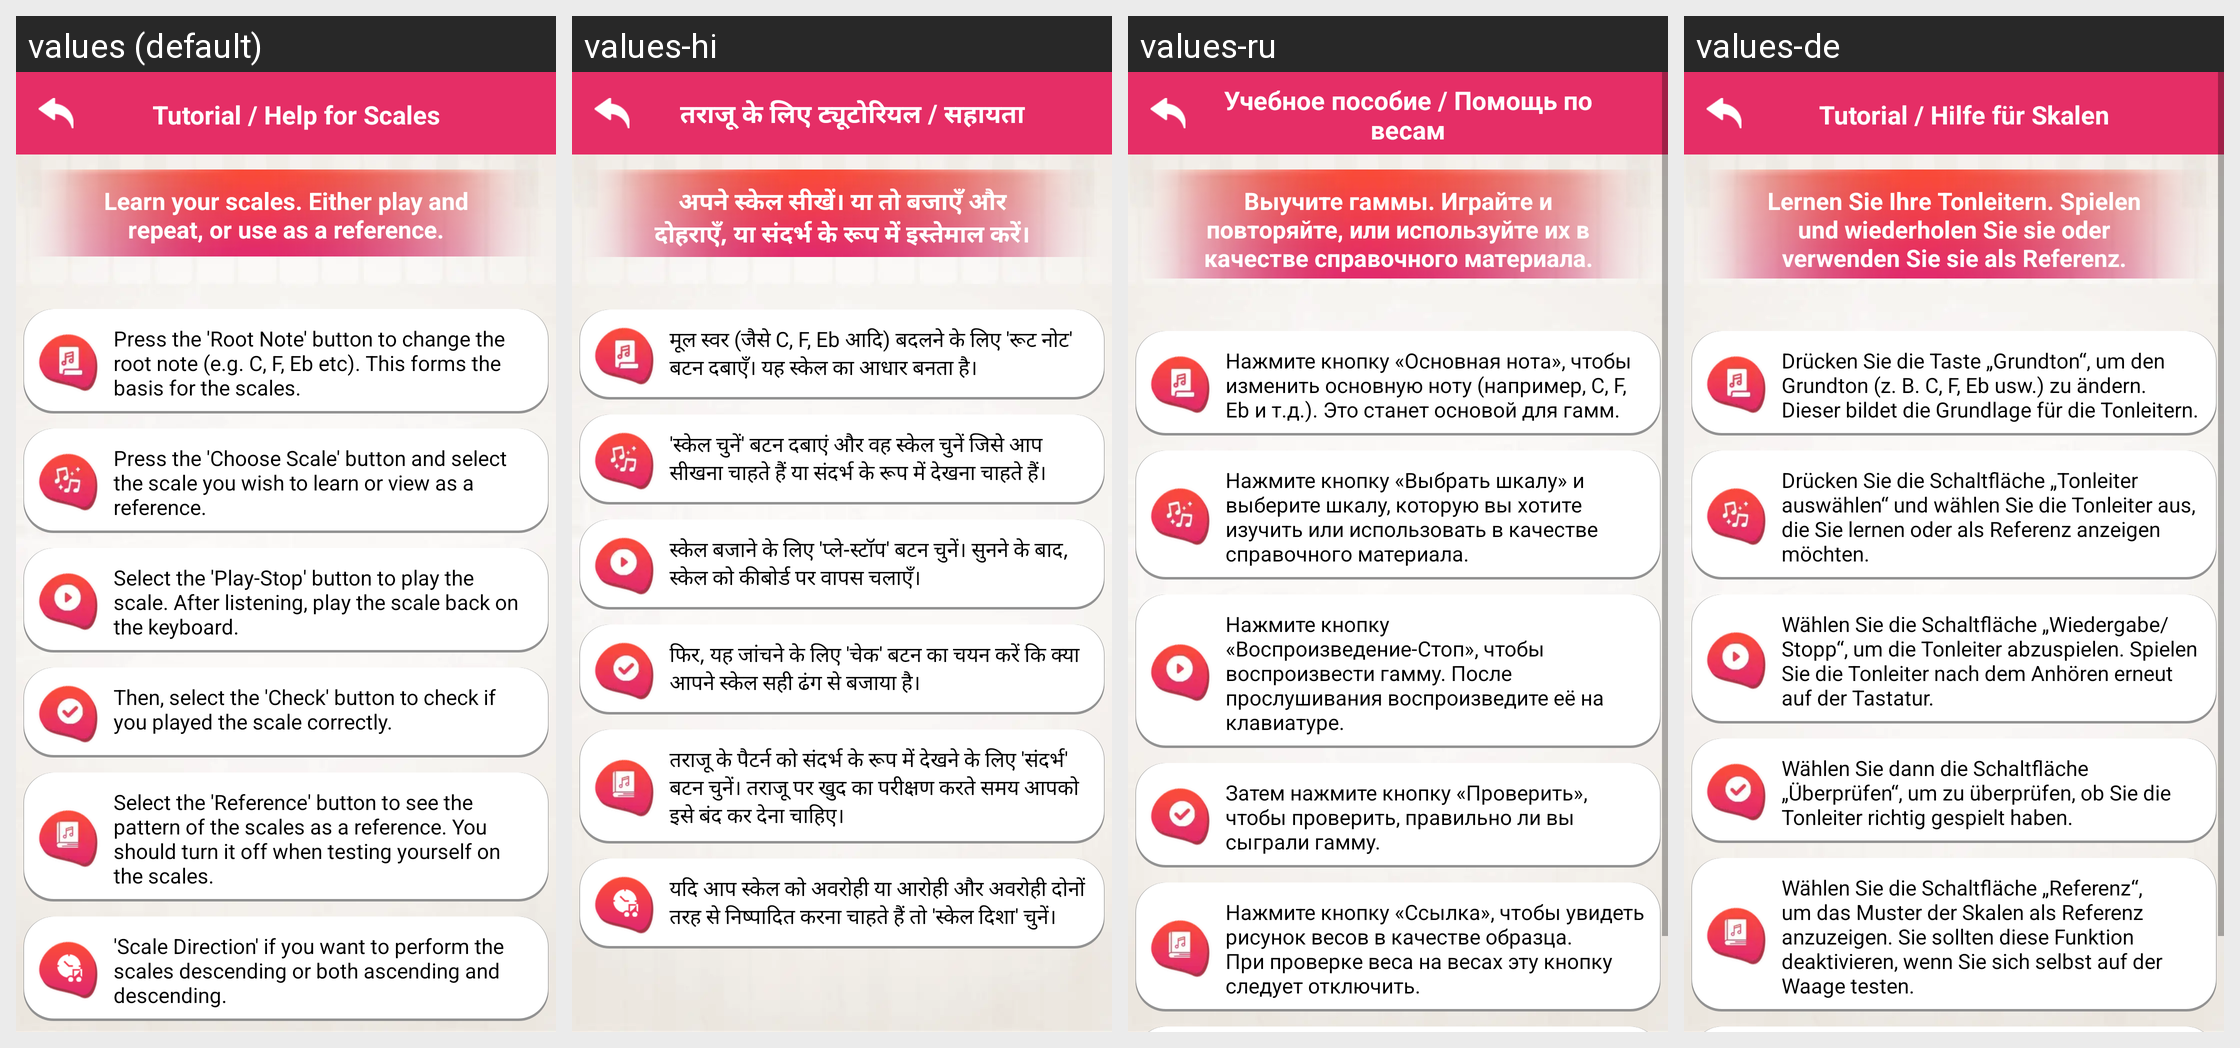

The Android screen above is rendered under several locales of the same app. Produce the string resources it draws, with the default and per-locale values.
Android screen res/layout/scales_help.xml rendered under 4 locales, left to right: values (default), values-hi, values-ru, values-de. Device: Nexus 5 (rendered at 1080×1920; each locale shown at half size, 540×960, under a caption strip naming it); theme AppTheme.
Other locales in the repository, not shown: values-es, values-fr, values-in, values-pt, values-zh.
Strings drawn on this screen, with the default value and each locale's value (text and hints the layout hard-codes, and strings that could not be matched under every locale, appear in the picture but are not listed):

scales_help
  values: Tutorial / Help for Scales
  values-hi: तराजू के लिए ट्यूटोरियल / सहायता
  values-ru: Учебное пособие / Помощь по весам
  values-de: Tutorial / Hilfe für Skalen

scales_information1
  values: Learn your scales. Either play and repeat, or use as a reference.
  values-hi: अपने स्केल सीखें। या तो बजाएँ और दोहराएँ, या संदर्भ के रूप में इस्तेमाल करें।
  values-ru: Выучите гаммы. Играйте и повторяйте, или используйте их в качестве справочного материала.
  values-de: Lernen Sie Ihre Tonleitern. Spielen und wiederholen Sie sie oder verwenden Sie sie als Referenz.

scales_tutorial1
  values: Press the 'Root Note' button to change the root note (e.g. C, F, Eb etc). This forms the basis for the scales.
  values-hi: मूल स्वर (जैसे C, F, Eb आदि) बदलने के लिए 'रूट नोट' बटन दबाएँ। यह स्केल का आधार बनता है।
  values-ru: Нажмите кнопку «Основная нота», чтобы изменить основную ноту (например, C, F, Eb и т.д.). Это станет основой для гамм.
  values-de: Drücken Sie die Taste „Grundton“, um den Grundton (z. B. C, F, Eb usw.) zu ändern. Dieser bildet die Grundlage für die Tonleitern.

scales_tutorial2
  values: Press the 'Choose Scale' button and select the scale you wish to learn or view as a reference.
  values-hi: 'स्केल चुनें' बटन दबाएं और वह स्केल चुनें जिसे आप सीखना चाहते हैं या संदर्भ के रूप में देखना चाहते हैं।
  values-ru: Нажмите кнопку «Выбрать шкалу» и выберите шкалу, которую вы хотите изучить или использовать в качестве справочного материала.
  values-de: Drücken Sie die Schaltfläche „Tonleiter auswählen“ und wählen Sie die Tonleiter aus, die Sie lernen oder als Referenz anzeigen möchten.

scales_tutorial3
  values: Select the 'Play-Stop' button to play the scale. After listening, play the scale back on the keyboard.
  values-hi: स्केल बजाने के लिए 'प्ले-स्टॉप' बटन चुनें। सुनने के बाद, स्केल को कीबोर्ड पर वापस चलाएँ।
  values-ru: Нажмите кнопку «Воспроизведение-Стоп», чтобы воспроизвести гамму. После прослушивания воспроизведите её на клавиатуре.
  values-de: Wählen Sie die Schaltfläche „Wiedergabe/Stopp“, um die Tonleiter abzuspielen. Spielen Sie die Tonleiter nach dem Anhören erneut auf der Tastatur.

scales_tutorial4
  values: Then, select the 'Check' button to check if you played the scale correctly.
  values-hi: फिर, यह जांचने के लिए 'चेक' बटन का चयन करें कि क्या आपने स्केल सही ढंग से बजाया है।
  values-ru: Затем нажмите кнопку «Проверить», чтобы проверить, правильно ли вы сыграли гамму.
  values-de: Wählen Sie dann die Schaltfläche „Überprüfen“, um zu überprüfen, ob Sie die Tonleiter richtig gespielt haben.

scales_tutorial5
  values: Select the 'Reference' button to see the pattern of the scales as a reference. You should turn it off when testing yourself on the scales.
  values-hi: तराजू के पैटर्न को संदर्भ के रूप में देखने के लिए 'संदर्भ' बटन चुनें। तराजू पर खुद का परीक्षण करते समय आपको इसे बंद कर देना चाहिए।
  values-ru: Нажмите кнопку «Ссылка», чтобы увидеть рисунок весов в качестве образца. При проверке веса на весах эту кнопку следует отключить.
  values-de: Wählen Sie die Schaltfläche „Referenz“, um das Muster der Skalen als Referenz anzuzeigen. Sie sollten diese Funktion deaktivieren, wenn Sie sich selbst auf der Waage testen.
